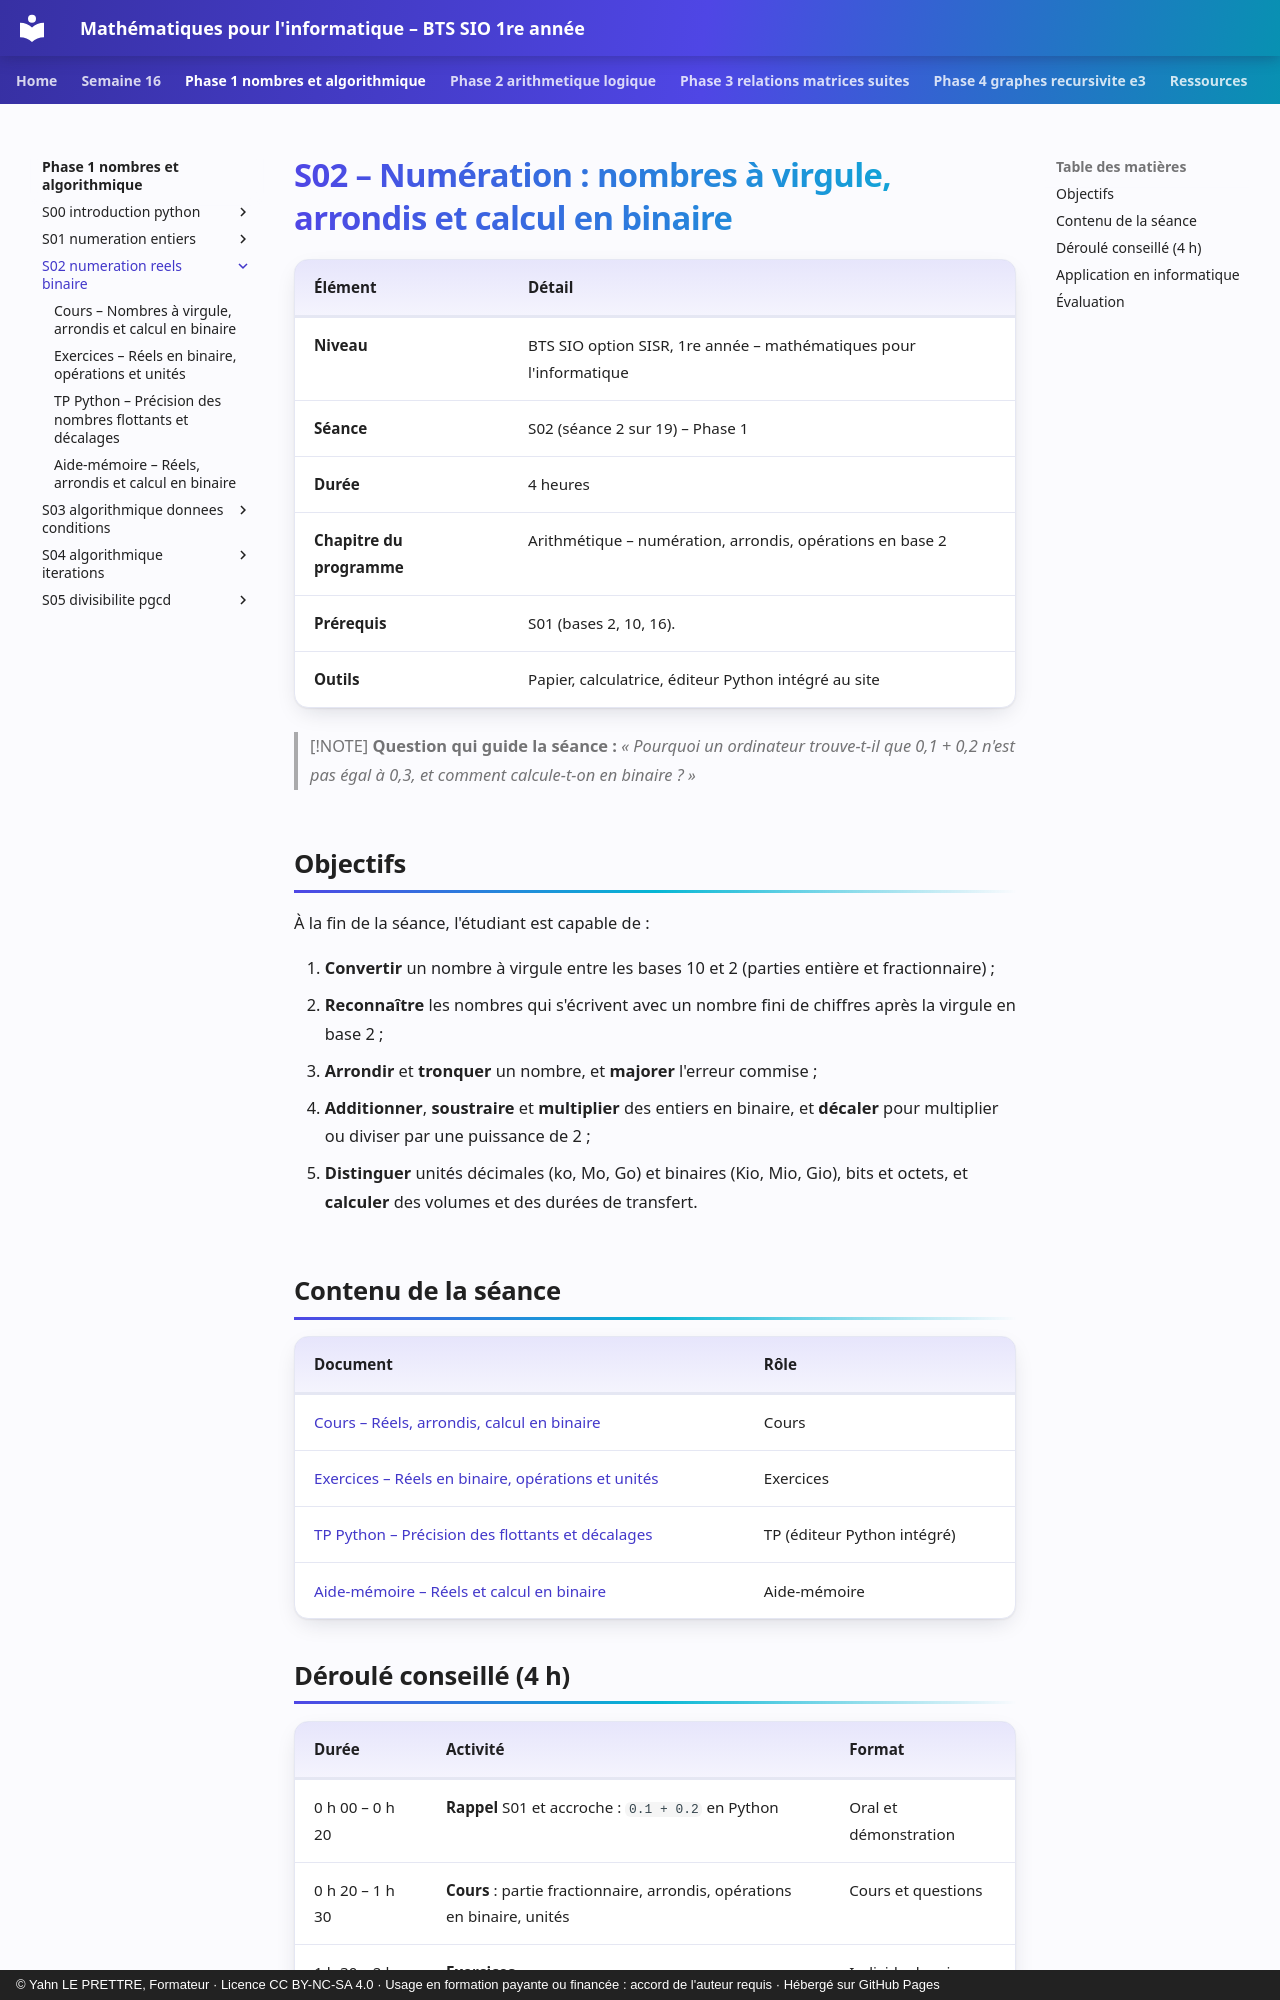

repository: YahnLP/bts1-sio-sisr-math_algo · page: phase-1-nombres-et-algorithmique/S02-numeration-reels-binaire/index.html · generator: mkdocs · copyright: © Yahn LE PRETTRE, Formateur · Licence CC BY-NC-SA 4.0 · Usage en formation payante ou financée : accord de l'auteur requis · Hébergé sur GitHub Pages

# S02 – Numération : nombres à virgule, arrondis et calcul en binaire

| Élément | Détail |
|---|---|
| **Niveau** | BTS SIO option SISR, 1re année – mathématiques pour l'informatique |
| **Séance** | S02 (séance 2 sur 19) – Phase 1 |
| **Durée** | 4 heures |
| **Chapitre du programme** | Arithmétique – numération, arrondis, opérations en base 2 |
| **Prérequis** | S01 (bases 2, 10, 16). |
| **Outils** | Papier, calculatrice, éditeur Python intégré au site |

> [!NOTE]
> **Question qui guide la séance :** *« Pourquoi un ordinateur trouve-t-il que 0,1 + 0,2 n'est pas égal à 0,3, et comment calcule-t-on en binaire ? »*

## Objectifs

À la fin de la séance, l'étudiant est capable de :

1. **Convertir** un nombre à virgule entre les bases 10 et 2 (parties entière et fractionnaire) ;
2. **Reconnaître** les nombres qui s'écrivent avec un nombre fini de chiffres après la virgule en base 2 ;
3. **Arrondir** et **tronquer** un nombre, et **majorer** l'erreur commise ;
4. **Additionner**, **soustraire** et **multiplier** des entiers en binaire, et **décaler** pour multiplier ou diviser par une puissance de 2 ;
5. **Distinguer** unités décimales (ko, Mo, Go) et binaires (Kio, Mio, Gio), bits et octets, et **calculer** des volumes et des durées de transfert.

## Contenu de la séance

| Document | Rôle |
|---|---|
| [Cours – Réels, arrondis, calcul en binaire](01-cours.md) | Cours |
| [Exercices – Réels en binaire, opérations et unités](02-exercices.md) | Exercices |
| [TP Python – Précision des flottants et décalages](03-tp-python.md) | TP (éditeur Python intégré) |
| [Aide-mémoire – Réels et calcul en binaire](04-aide-memoire.md) | Aide-mémoire |
